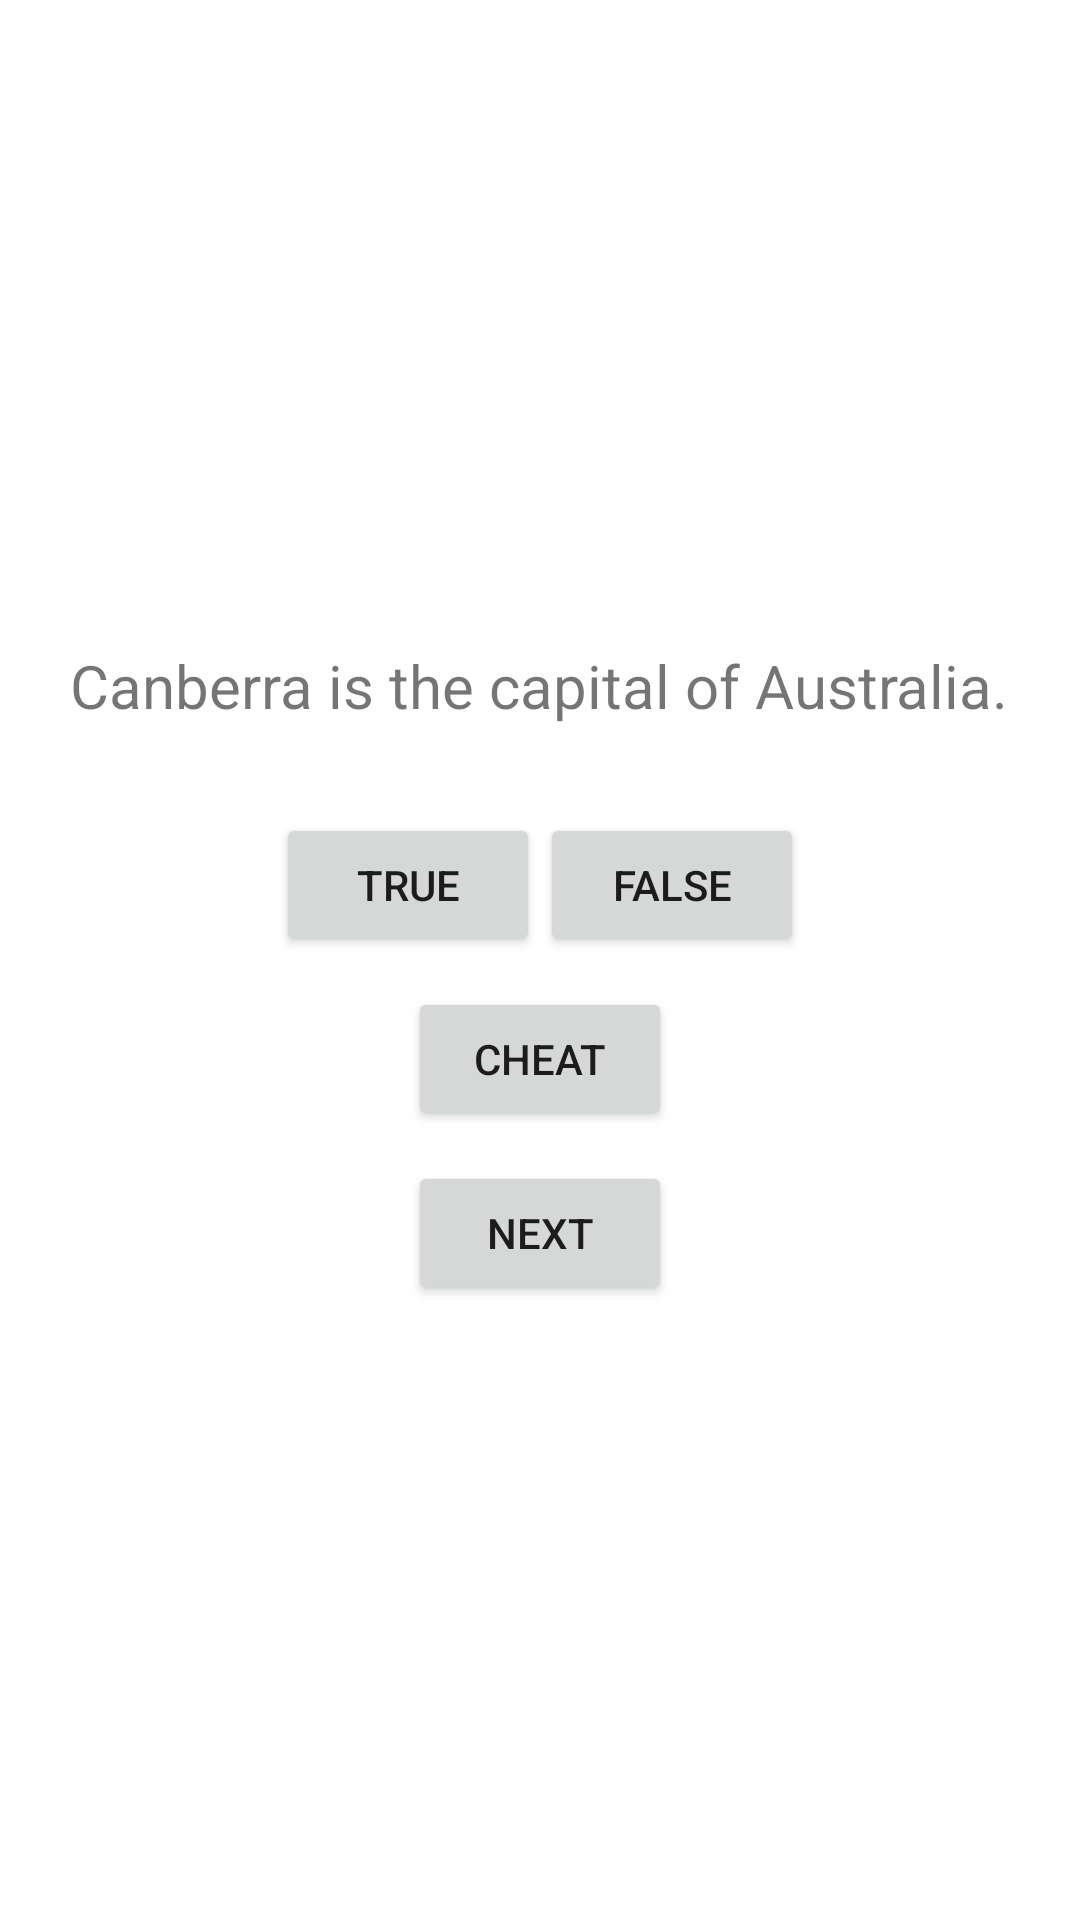

This screen was rendered from an Android layout file. Write that file and the resources it references.
<!-- AndroidManifest.xml: application theme Theme.HW5Exercise3 -->
<!-- res/layout/activity_main.xml -->
<?xml version="1.0" encoding="utf-8"?>
<LinearLayout xmlns:android="http://schemas.android.com/apk/res/android"
    xmlns:app="http://schemas.android.com/apk/res-auto"
    xmlns:tools="http://schemas.android.com/tools"
    android:layout_width="match_parent"
    android:layout_height="match_parent"
    android:gravity="center"
    android:orientation="vertical"
    tools:context=".MainActivity">

    


    

    <TextView
        android:id="@+id/question_textView"
        android:layout_width="wrap_content"
        android:textSize="20sp"
        android:padding="10dp"
        android:layout_height="wrap_content"
        android:gravity="center"
        android:text="@string/question_australia" />


    <TextView
        android:id="@+id/customtoastlayout"
        android:layout_width="wrap_content"
        android:layout_height="wrap_content"
        />


    <LinearLayout
        android:layout_width="wrap_content"
        android:layout_height="wrap_content">


        
        <Button
            android:id="@+id/true_button"
            android:layout_width="wrap_content"
            android:layout_height="wrap_content"
            android:text="@string/true_button"/>


        
        <Button
            android:id="@+id/false_button"
            android:layout_width="wrap_content"
            android:layout_height="wrap_content"
            android:text="@string/false_button"/>



    </LinearLayout>


    
    <Button
        android:id="@+id/cheat_button"
        android:layout_margin="10dp"
        android:layout_width="wrap_content"
        android:layout_height="wrap_content"
        android:text="@string/cheat_button"/>


    
    <LinearLayout
        android:layout_width="wrap_content"
        android:layout_height="wrap_content">


        
        
        
        
        
        
        


        <Button
            android:id="@+id/next_button"
            android:layout_width="wrap_content"
            android:layout_height="wrap_content"
            android:text="@string/next_button"
            app:icon="@drawable/ic_baseline_arrow_right_24"
            app:iconGravity="end" />



    </LinearLayout>




</LinearLayout>
<!-- resources referenced by this layout -->
<resources>
  <string name="cheat_button">Cheat</string>
  <string name="false_button">False</string>
  <string name="next_button">Next</string>
  <string name="previous_button">Prev</string>
  <string name="question_australia">Canberra is the capital of Australia.</string>
  <string name="true_button">True</string>
  <style name="Theme.HW5Exercise3" parent="Theme.MaterialComponents.DayNight.DarkActionBar">
          
          <item name="colorPrimary">@color/MSU_Maroon</item>
          <item name="colorPrimaryVariant">@color/black</item>
          <item name="colorOnPrimary">@color/white</item>
          
          <item name="colorSecondary">@color/teal_200</item>
          <item name="colorSecondaryVariant">@color/teal_700</item>
          <item name="colorOnSecondary">@color/black</item>
          
          <item name="android:statusBarColor" tools:targetApi="l">?attr/colorPrimaryVariant</item>
          
      </style>
  <!-- not gathered from this repository: default colours our renderer supplied (Android Studio template values) -->
  <color name="teal_200">#FF03DAC5</color>
  <color name="teal_700">#FF018786</color>
  <color name="black">#FF000000</color>
  <color name="white">#FFFFFFFF</color>
</resources>
